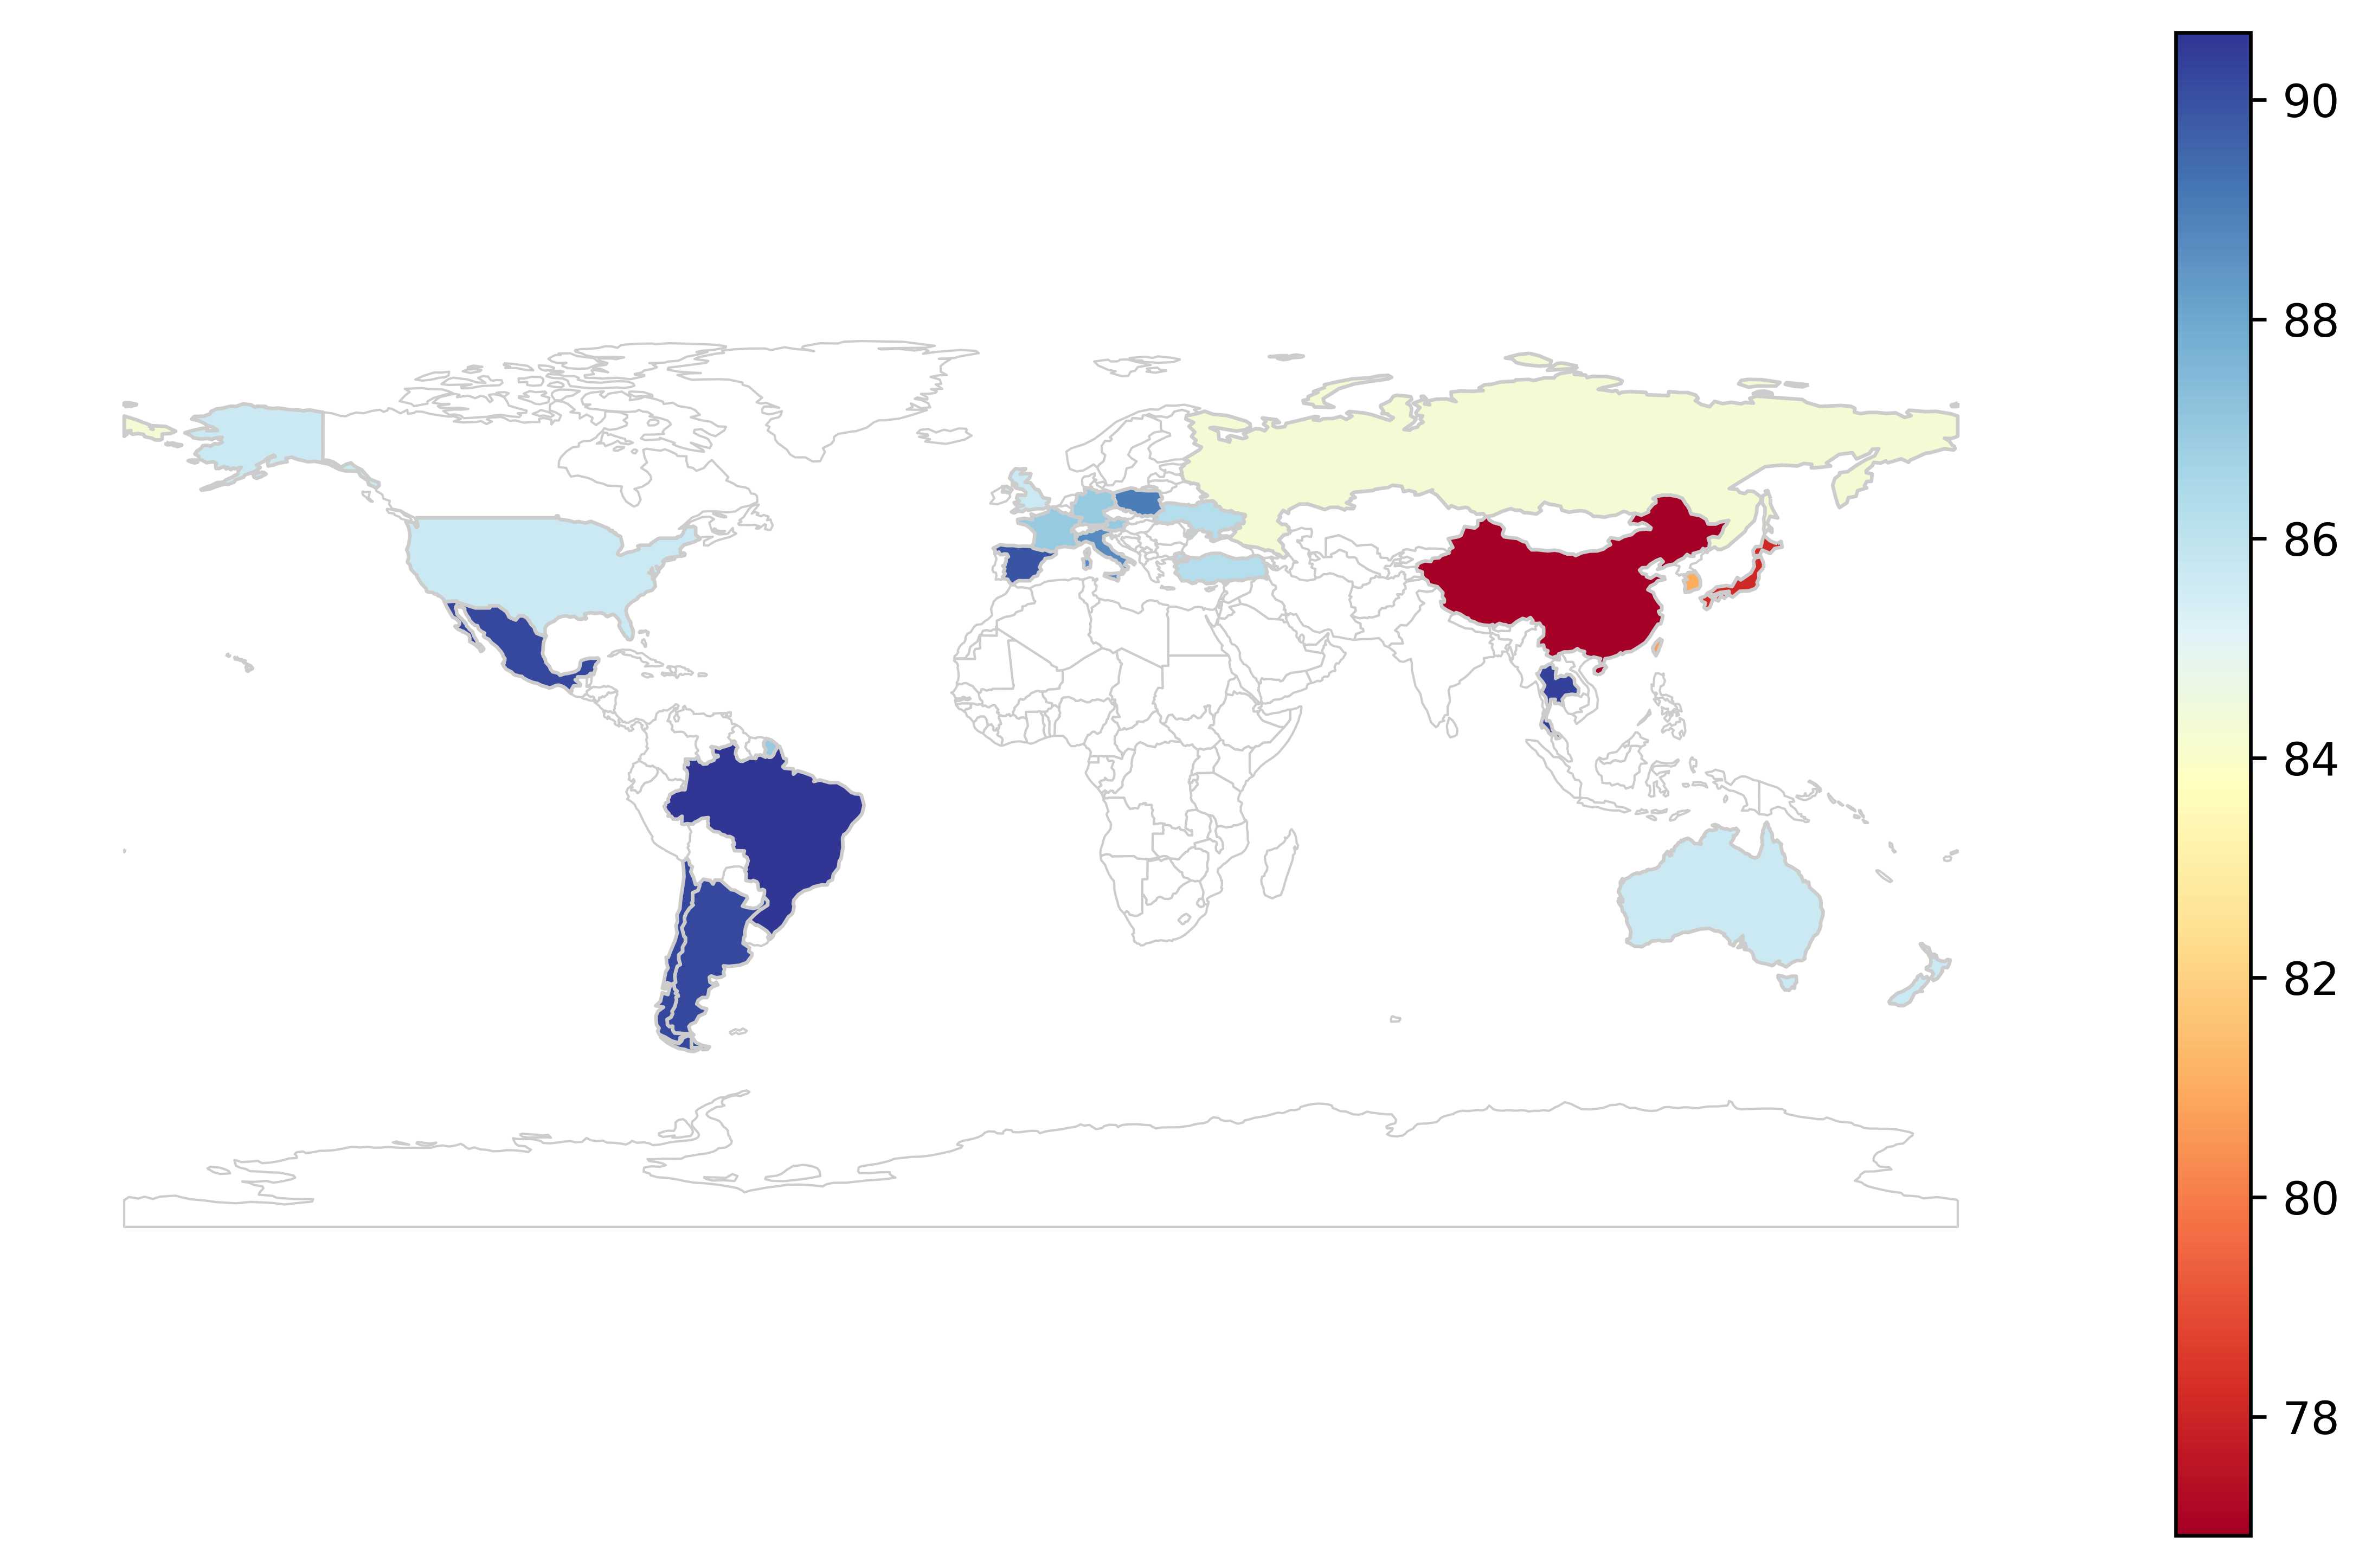

Recreate this plot in Python.
import numpy as np
import pandas as pd
import matplotlib.pyplot as plt
import geopandas as gpd
import seaborn as sns
from sklearn.preprocessing import MinMaxScaler

# 读取xlsx文件
file_path = 'colored_map.xlsx'  # 替换为你的文件路径
data = pd.read_excel(file_path, sheet_name='Sheet2')

# Create a DataFrame
table_data = pd.DataFrame(data)

# Set up the colormap
cmap = sns.color_palette("RdYlBu", as_cmap=True)

# Load the low resolution world map
world = gpd.read_file(gpd.datasets.get_path('naturalearth_lowres'))

# Merge the table data with the world GeoDataFrame based on region names
merged_data = world.merge(table_data, left_on='name', right_on='Region', how='left')

# Plot the map with colors and colormap
fig, ax = plt.subplots(figsize=(10, 6))
# Fill all regions with a default color
world.plot(ax=ax, color='white', edgecolor='0.8', linewidth=0.5)

# Now plot the merged data to overlay your data
merged_data.plot(column='Ratings', cmap=cmap, linewidth=0.8, edgecolor='0.8', legend=True, ax=ax)

# Remove axis ticks and labels
ax.set_axis_off()
fig.savefig('figure4.png', dpi=600, bbox_inches='tight')
# Show the plot
plt.show()